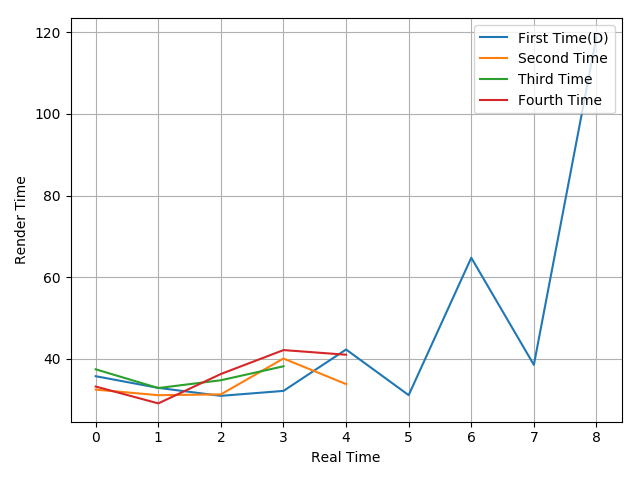

Values plotted in this chart, from the file beside it:
35.77, 32.91, 30.96, 32.17, 42.31, 31.13, 64.79, 38.55, 118.9
32.48, 31.12, 31.32, 40.1, 33.84
37.46, 32.87, 34.78, 38.2
33.24, 29.11, 36.31, 42.17, 41.03
